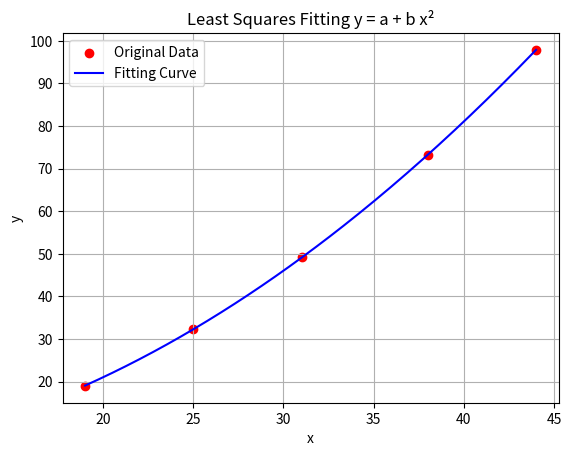

Source code (Python):
"""
数值分析与编程 03 最小二乘法

实验数据如下：
----------------------------------
x_i  19     25     31     38     44
y_i  19.0   32.3   49.2   73.3   97.8
----------------------------------

试用最小二乘法拟合 y = a + bx^2 的经验公式

目标是找到 a 和 b 使得误差平方和 ∑(y_i - (a + bx_i^2))^2 最小
"""

import numpy as np  
import matplotlib.pyplot as plt

# 原始数据
x = np.array([19, 25, 31, 38, 44])
y = np.array([19.0, 32.3, 49.2, 73.3, 97.8])

# 计算所需统计量
n = len(x)
Sx = np.sum(x**2)       # Σ x_i^2
Sx2 = np.sum(x**4)      # Σ x_i^4
Sy = np.sum(y)          # Σ y_i
Sxy = np.sum((x**2) * y) # Σ x_i^2 y_i

# 解正规方程
denom = n * Sx2 - Sx * Sx

a = (Sy * Sx2 - Sx * Sxy) / denom
b = (n * Sxy - Sx * Sy) / denom

print("拟合结果为 : ")
print(f"a = {a:.6f}")
print(f"b = {b:.8f}")
print(f"经验公式: y = {a:.6f} + {b:.8f} * x²")

# 计算拟合值及误差平方和
y_fit = a + b * (x**2)
SSE = np.sum((y - y_fit)**2)
print(f"误差平方和 SSE = {SSE:.6f}")

plt.scatter(x, y, color='red', label='Original Data')
x_smooth = np.linspace(min(x), max(x), 200)
y_smooth = a + b * (x_smooth**2)
plt.plot(x_smooth, y_smooth, 'b-', label='Fitting Curve')
plt.xlabel('x')
plt.ylabel('y')
plt.legend()
plt.grid(True)
plt.title('Least Squares Fitting y = a + b x²')
plt.show()
